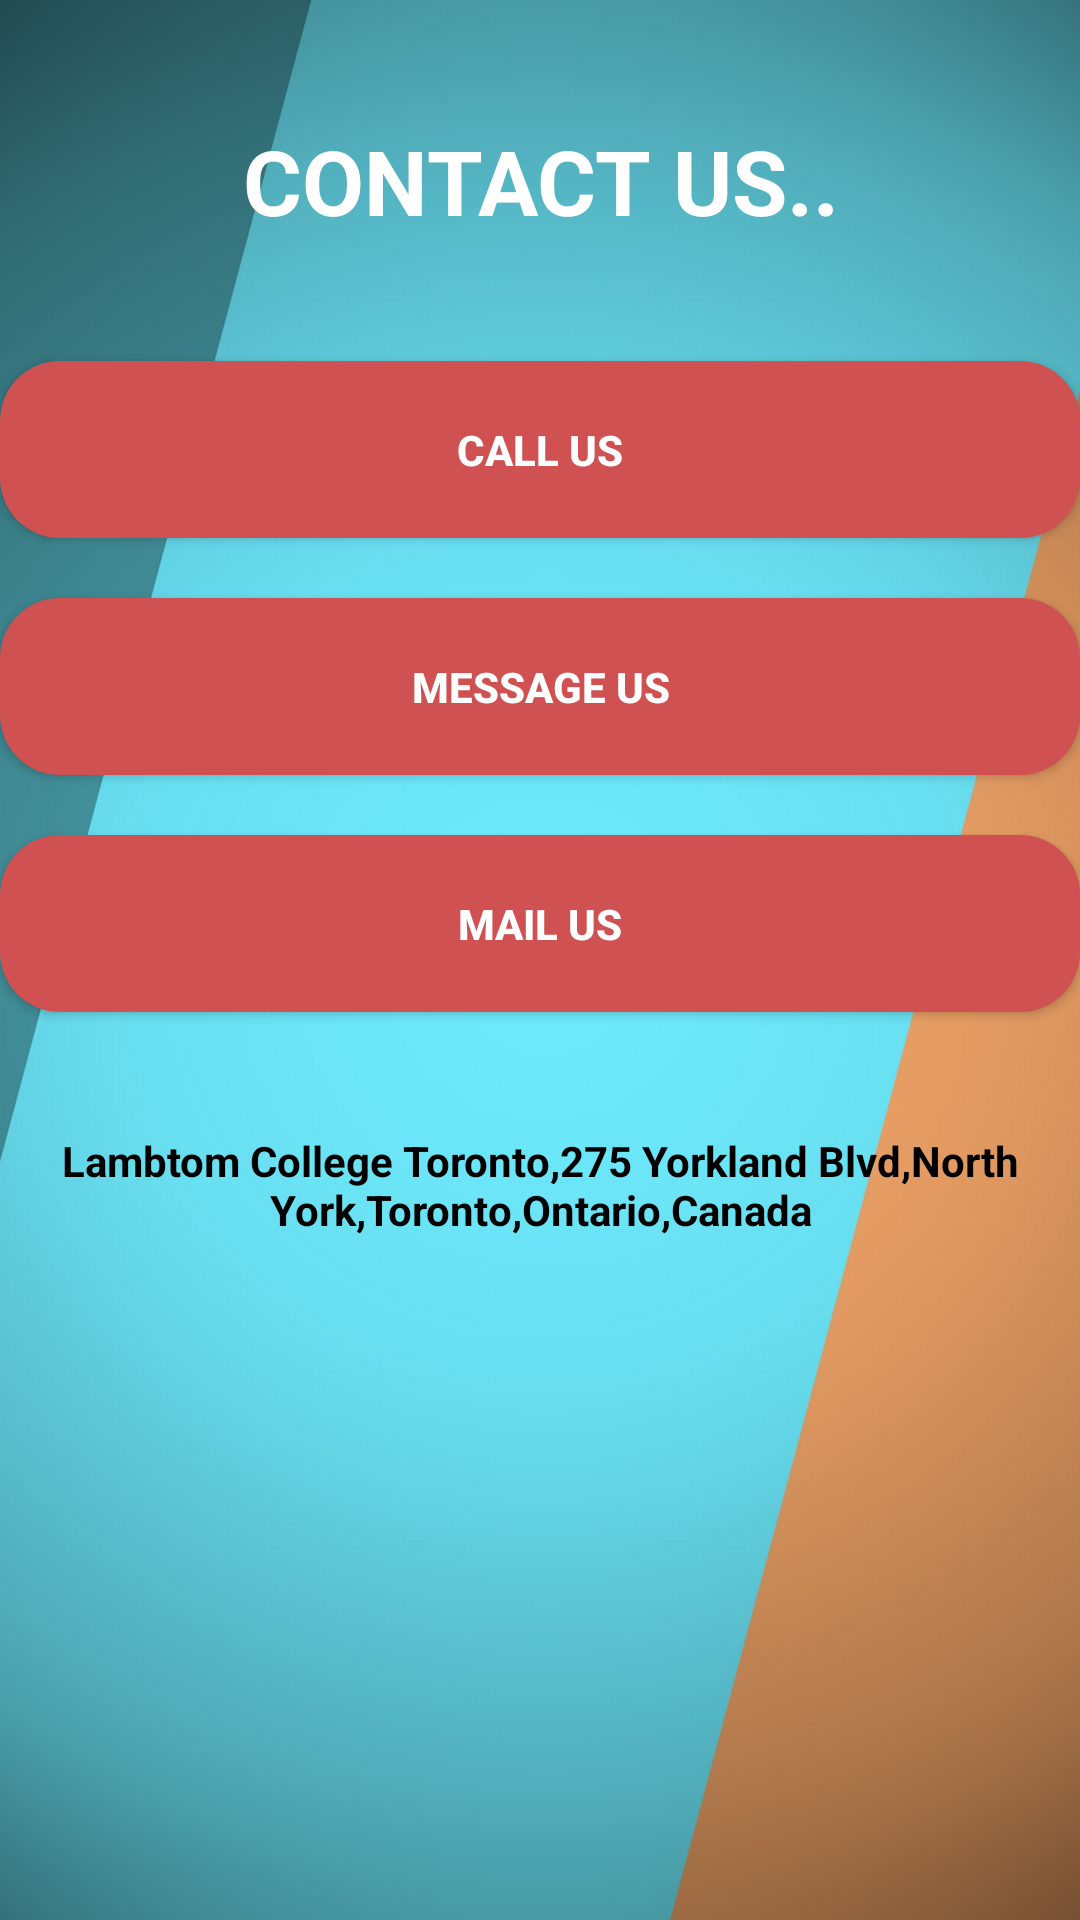

Reconstruct the res/layout file that produces this screen, plus the resources it refers to.
<!-- AndroidManifest.xml: application theme AppTheme -->
<!-- res/layout/activity_contact_us.xml -->
<?xml version="1.0" encoding="utf-8"?>
<androidx.constraintlayout.widget.ConstraintLayout xmlns:android="http://schemas.android.com/apk/res/android"
    xmlns:app="http://schemas.android.com/apk/res-auto"
    xmlns:tools="http://schemas.android.com/tools"
    android:background="@drawable/background"
    android:layout_width="match_parent"
    android:layout_height="match_parent"
    tools:context=".ContactUs">

    <RelativeLayout
        android:layout_width="match_parent"
        android:layout_height="match_parent"
        android:clickable="false"
        tools:layout_editor_absoluteY="70dp">

        <TextView

            android:id="@+id/contactUsHeading"
            android:layout_width="match_parent"
            android:layout_height="wrap_content"
            android:layout_marginTop="20dp"
            android:gravity="center"
            android:padding="20dp"
            android:text="CONTACT US.."
            android:textColor="@color/white"
            android:textSize="30sp"
            android:textStyle="bold" />


        <Button
            android:id="@+id/btnCall"
            android:layout_width="match_parent"
            android:layout_height="wrap_content"
            android:layout_below="@+id/contactUsHeading"
            android:layout_marginTop="20dp"
            android:background="@drawable/roundedbutton"
            android:padding="20dp"
            android:text="Call us"
            android:textColor="#ffffff"
            android:textStyle="bold" />

        <Button
            android:id="@+id/btnSms"
            android:layout_width="match_parent"
            android:layout_height="wrap_content"
            android:layout_below="@+id/btnCall"
            android:layout_marginTop="20dp"

            android:background="@drawable/roundedbutton"
            android:padding="20dp"
            android:text="Message us"
            android:textColor="#ffffff"
            android:textStyle="bold" />

        <Button
            android:id="@+id/btnEmail"
            android:layout_width="match_parent"
            android:layout_height="wrap_content"
            android:layout_below="@+id/btnSms"
            android:layout_marginTop="20dp"
            android:background="@drawable/roundedbutton"
            android:padding="20dp"
            android:text="Mail Us"
            android:textColor="#ffffff"
            android:textStyle="bold" />

        <TextView
            android:id="@+id/tvAddress"
            android:layout_marginTop="20dp"
            android:layout_width="match_parent"
            android:layout_height="wrap_content"
            android:layout_below="@id/btnEmail"
            android:padding="20dp"
            android:textStyle="bold"
            android:textColor="@color/black"
            android:gravity="center"
            android:clickable="true"
            android:text="Lambtom College Toronto,275 Yorkland Blvd,North York,Toronto,Ontario,Canada" />
    </RelativeLayout>

</androidx.constraintlayout.widget.ConstraintLayout>
<!-- resources referenced by this layout -->
<resources>
  <color name="black">#000000</color>
  <color name="white">#ffffff</color>
  <!-- drawable background: jpeg bitmap (drawable, 39121 bytes) -->
  <!-- drawable roundedbutton (drawable) -->
  <?xml version="1.0" encoding="utf-8"?>
  <shape xmlns:android="http://schemas.android.com/apk/res/android"
      android:shape="rectangle" android:padding="10dp">
      
      <solid android:color="#cf5151"/>
      <corners android:radius="20dp"/>
  </shape>
  <style name="AppTheme" parent="Theme.AppCompat.DayNight.DarkActionBar">
          
          <item name="colorPrimary">@color/colorPrimary</item>
          <item name="colorPrimaryDark">@color/colorPrimaryDark</item>
          <item name="colorAccent">@color/colorAccent</item>
      </style>
  <color name="colorPrimary">#008577</color>
  <color name="colorPrimaryDark">#00574B</color>
  <color name="colorAccent">#D81B60</color>
</resources>
